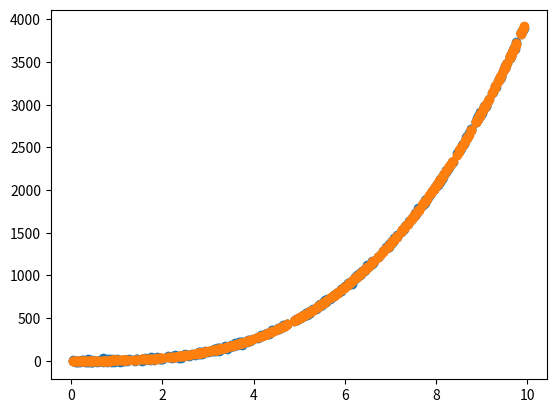

Here is the Python script that generated this plot:
import numpy as np
import matplotlib.pyplot as plt

rng = np.random.RandomState(42)
x = 10 * rng.rand(500)
y = 4*x**3 + 1 + 10*rng.randn(500)
plt.scatter(x, y)
#plt.plot(x, 2*x**2 + 10*x - 1)

def F(x, y, a, c):
    e = 0.
    for i in range(len(y)):
        e = e + (y[i] - ((a*x**3)[i] + c))**2
    return e/(2*(len(y)))

F(x, y, 4, 1)

def derivative(x, y, a, c):
    f = y - (a*x**3 + c)
    dfa = f*(-x**3)
    dfc = f*(-1)
    return np.sum(dfa)/len(y), np.sum(dfc)/len(y)

print(derivative(x, y, 4, 1))

def gradient_descent(x, y, a, c):
    function = []
    for i in range(100000):
        df = derivative(x, y, a, c)
        a = a - 0.00001*df[0] 
        c = c - 0.00001*df[1]
        f = a*x**3 + c
        function.append(f)
    return round(a), round(c), function

solution = gradient_descent(x, y, 4, 1)
y2 = solution[0]*(x**3) + solution[1]

plt.scatter(x, y2)
